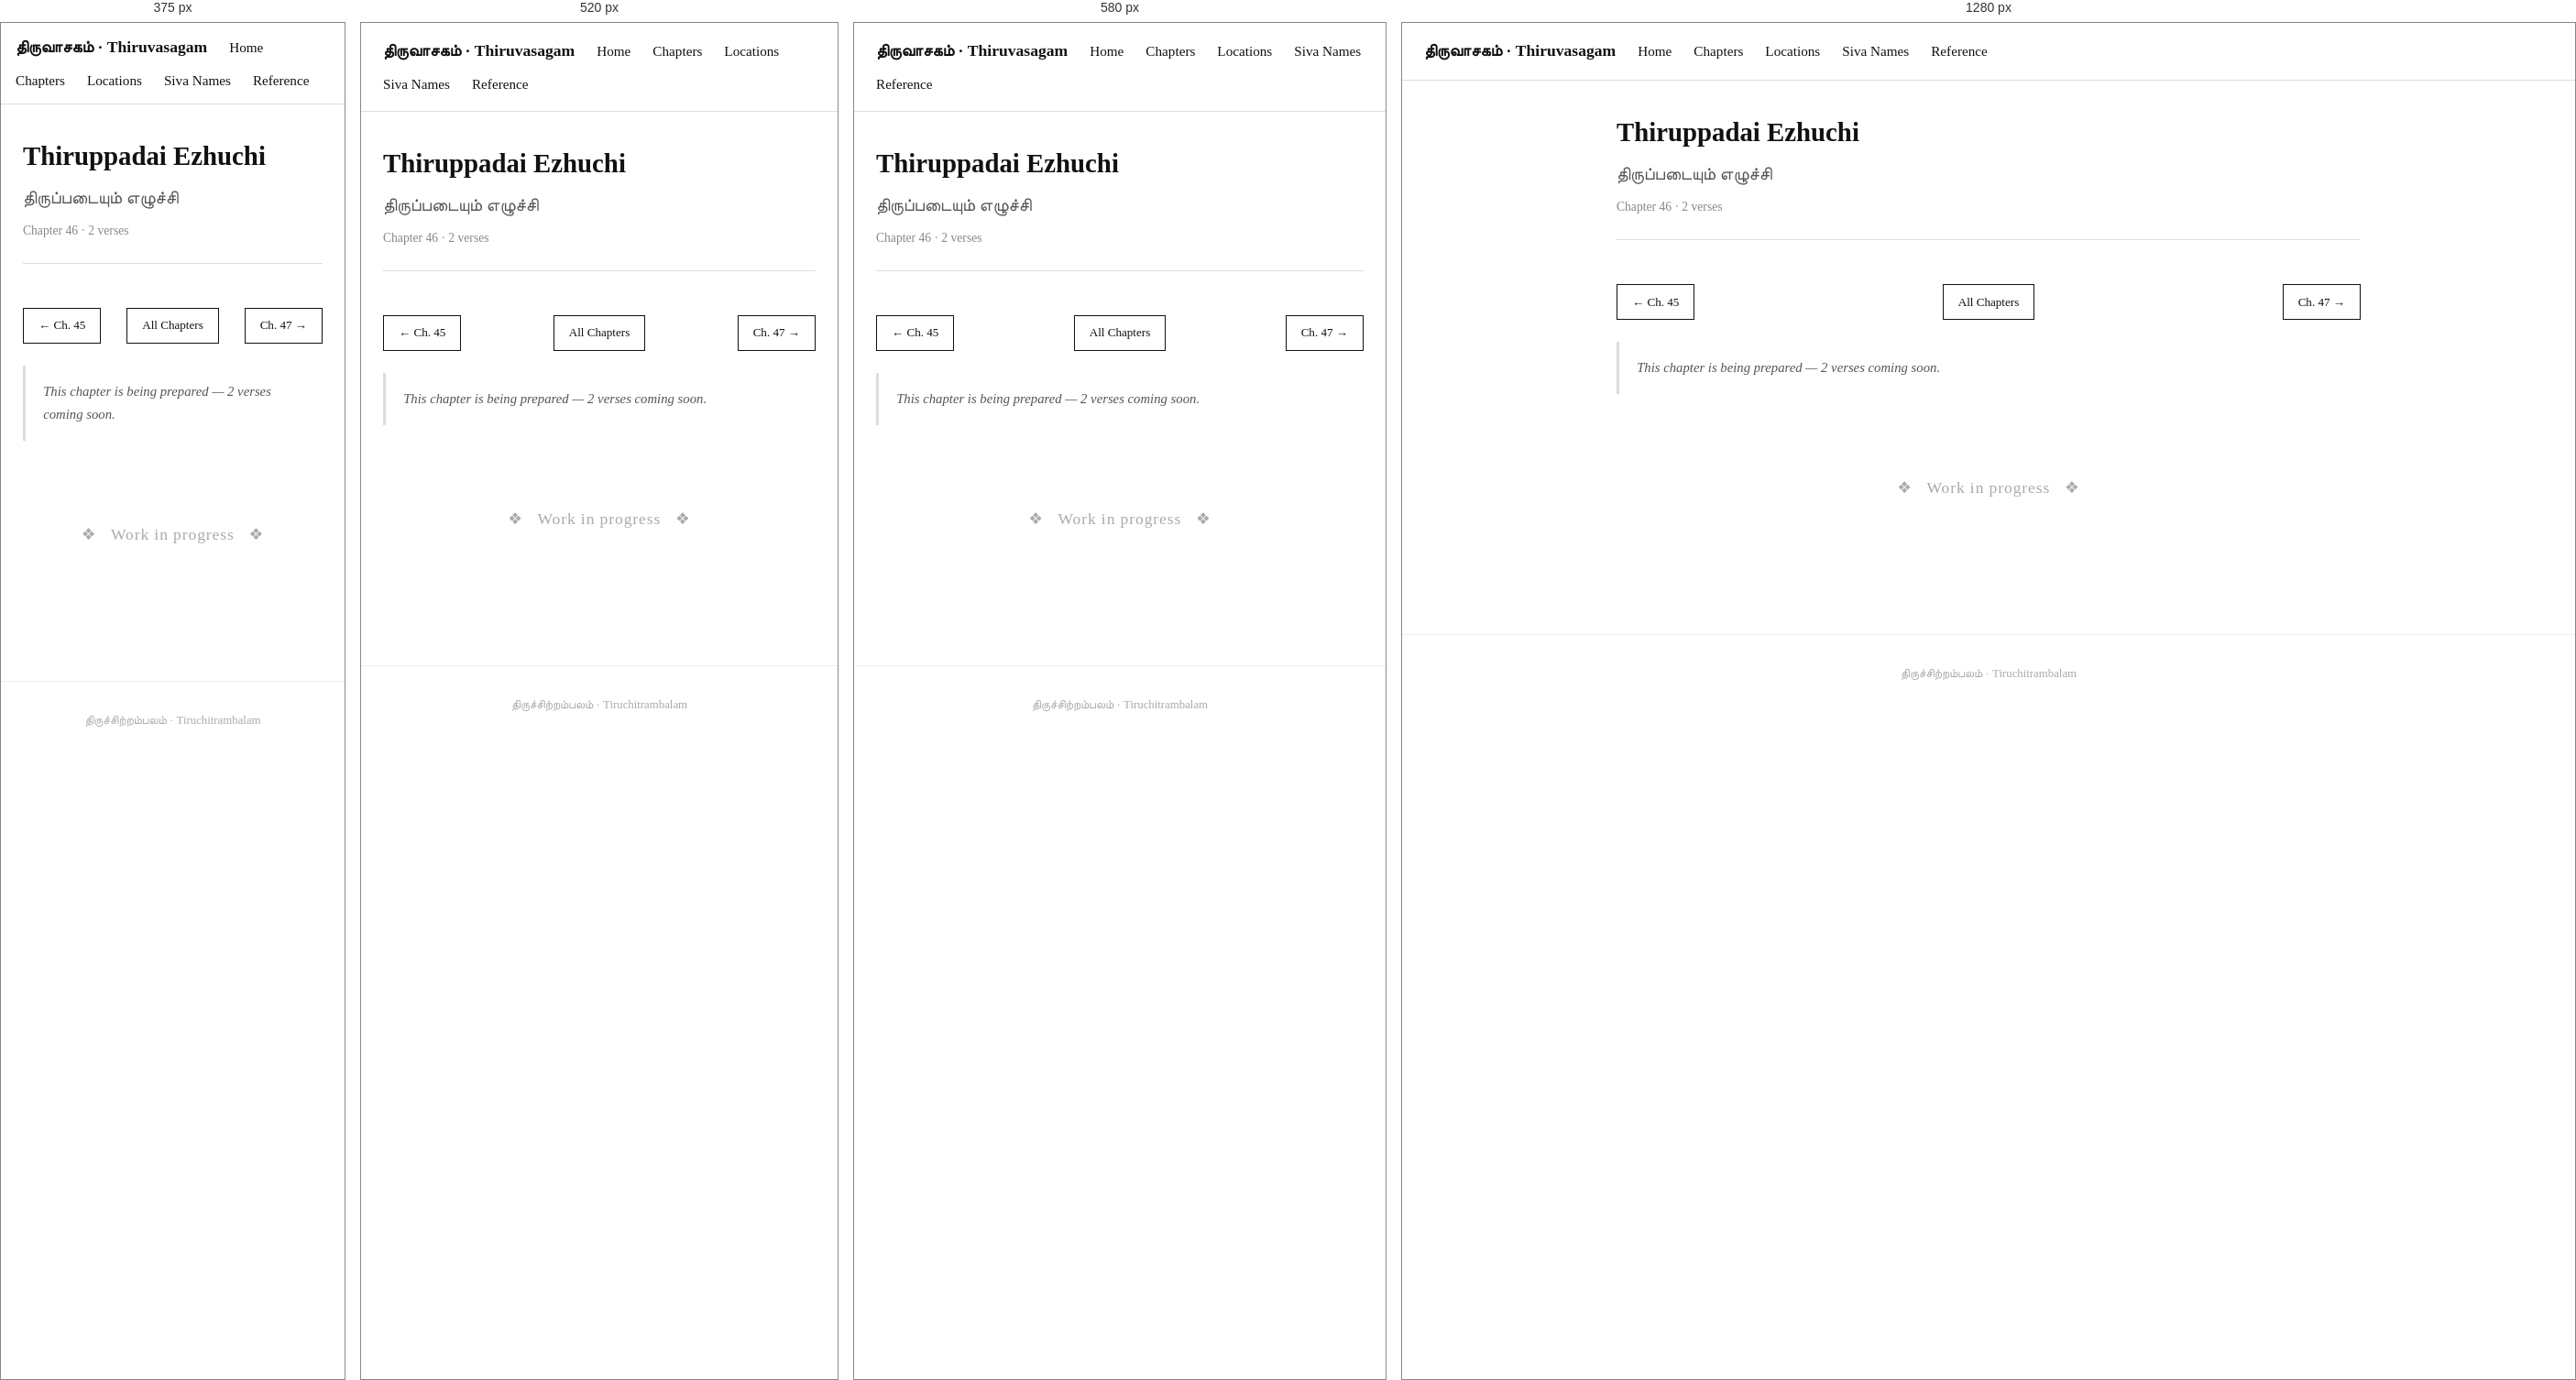
Rendered at 375 px, 520 px, 580 px and 1280 px, left to right.

<!-- file: 46-tirupadai-ezhucchi.html -->
<!DOCTYPE html>
<html lang="en">
<head>
  <meta charset="UTF-8" />
  <meta name="viewport" content="width=device-width, initial-scale=1.0" />
  <title>Thiruppadai Ezhuchi · Thiruvasagam</title>
  <link rel="stylesheet" href="../style.css" />
</head>
<body>

  <nav>
    <span class="site-title">திருவாசகம் · Thiruvasagam</span>
    <a href="../index.html">Home</a>
    <a href="../chapters.html">Chapters</a>
    <a href="../locations.html">Locations</a>
    <a href="../siva-names.html">Siva Names</a>
    <a href="../Reference.html">Reference</a>
  </nav>

  <div class="container">

    <div class="chapter-header">
      <h1>Thiruppadai Ezhuchi</h1>
      <div class="tamil-title">திருப்படையும் எழுச்சி</div>
      <div class="meta">Chapter 46 · 2 verses</div>
    </div>

    <div class="chapter-nav">
      <a href="45-yattirai-pattu.html" class="nav-btn">← Ch. 45</a>
      <a href="../chapters.html" class="nav-btn nav-home">All Chapters</a>
      <a href="47-tiru-venba.html" class="nav-btn">Ch. 47 →</a>
    </div>

    <p class="chapter-summary">This chapter is being prepared — 2 verses coming soon.</p>

    <div style="text-align:center; padding:4rem 1rem; color:#aaa;">
      <p style="font-size:1.1rem; letter-spacing:0.05em;">❖ &nbsp; Work in progress &nbsp; ❖</p>
    </div>

  </div>

  <footer>
    திருச்சிற்றம்பலம் · Tiruchitrambalam
  </footer>

</body>
</html>


/* @media block from style.css */
@media (max-width: 480px) {
  nav { padding: 0.75rem 1rem; }
}

/* @media block from style.css */
@media (max-width: 600px) {
  #temple-map { height: 320px; }
}

/* @media block from style.css */
@media (max-width: 640px) {
  .map-panel-layout { flex-direction: column; height: auto; }
  .map-panel-layout #temple-map { height: 300px; flex: none; }
  .map-sidebar { width: 100%; max-height: 280px; border-left: none; border-top: 1px solid #ddd; }
}

/* @media block from style.css */
@media (max-width: 560px) {
  .temple-photo { float: none; width: 100%; margin: 0 0 1rem; }
  .temple-photo img { height: 180px; }
}